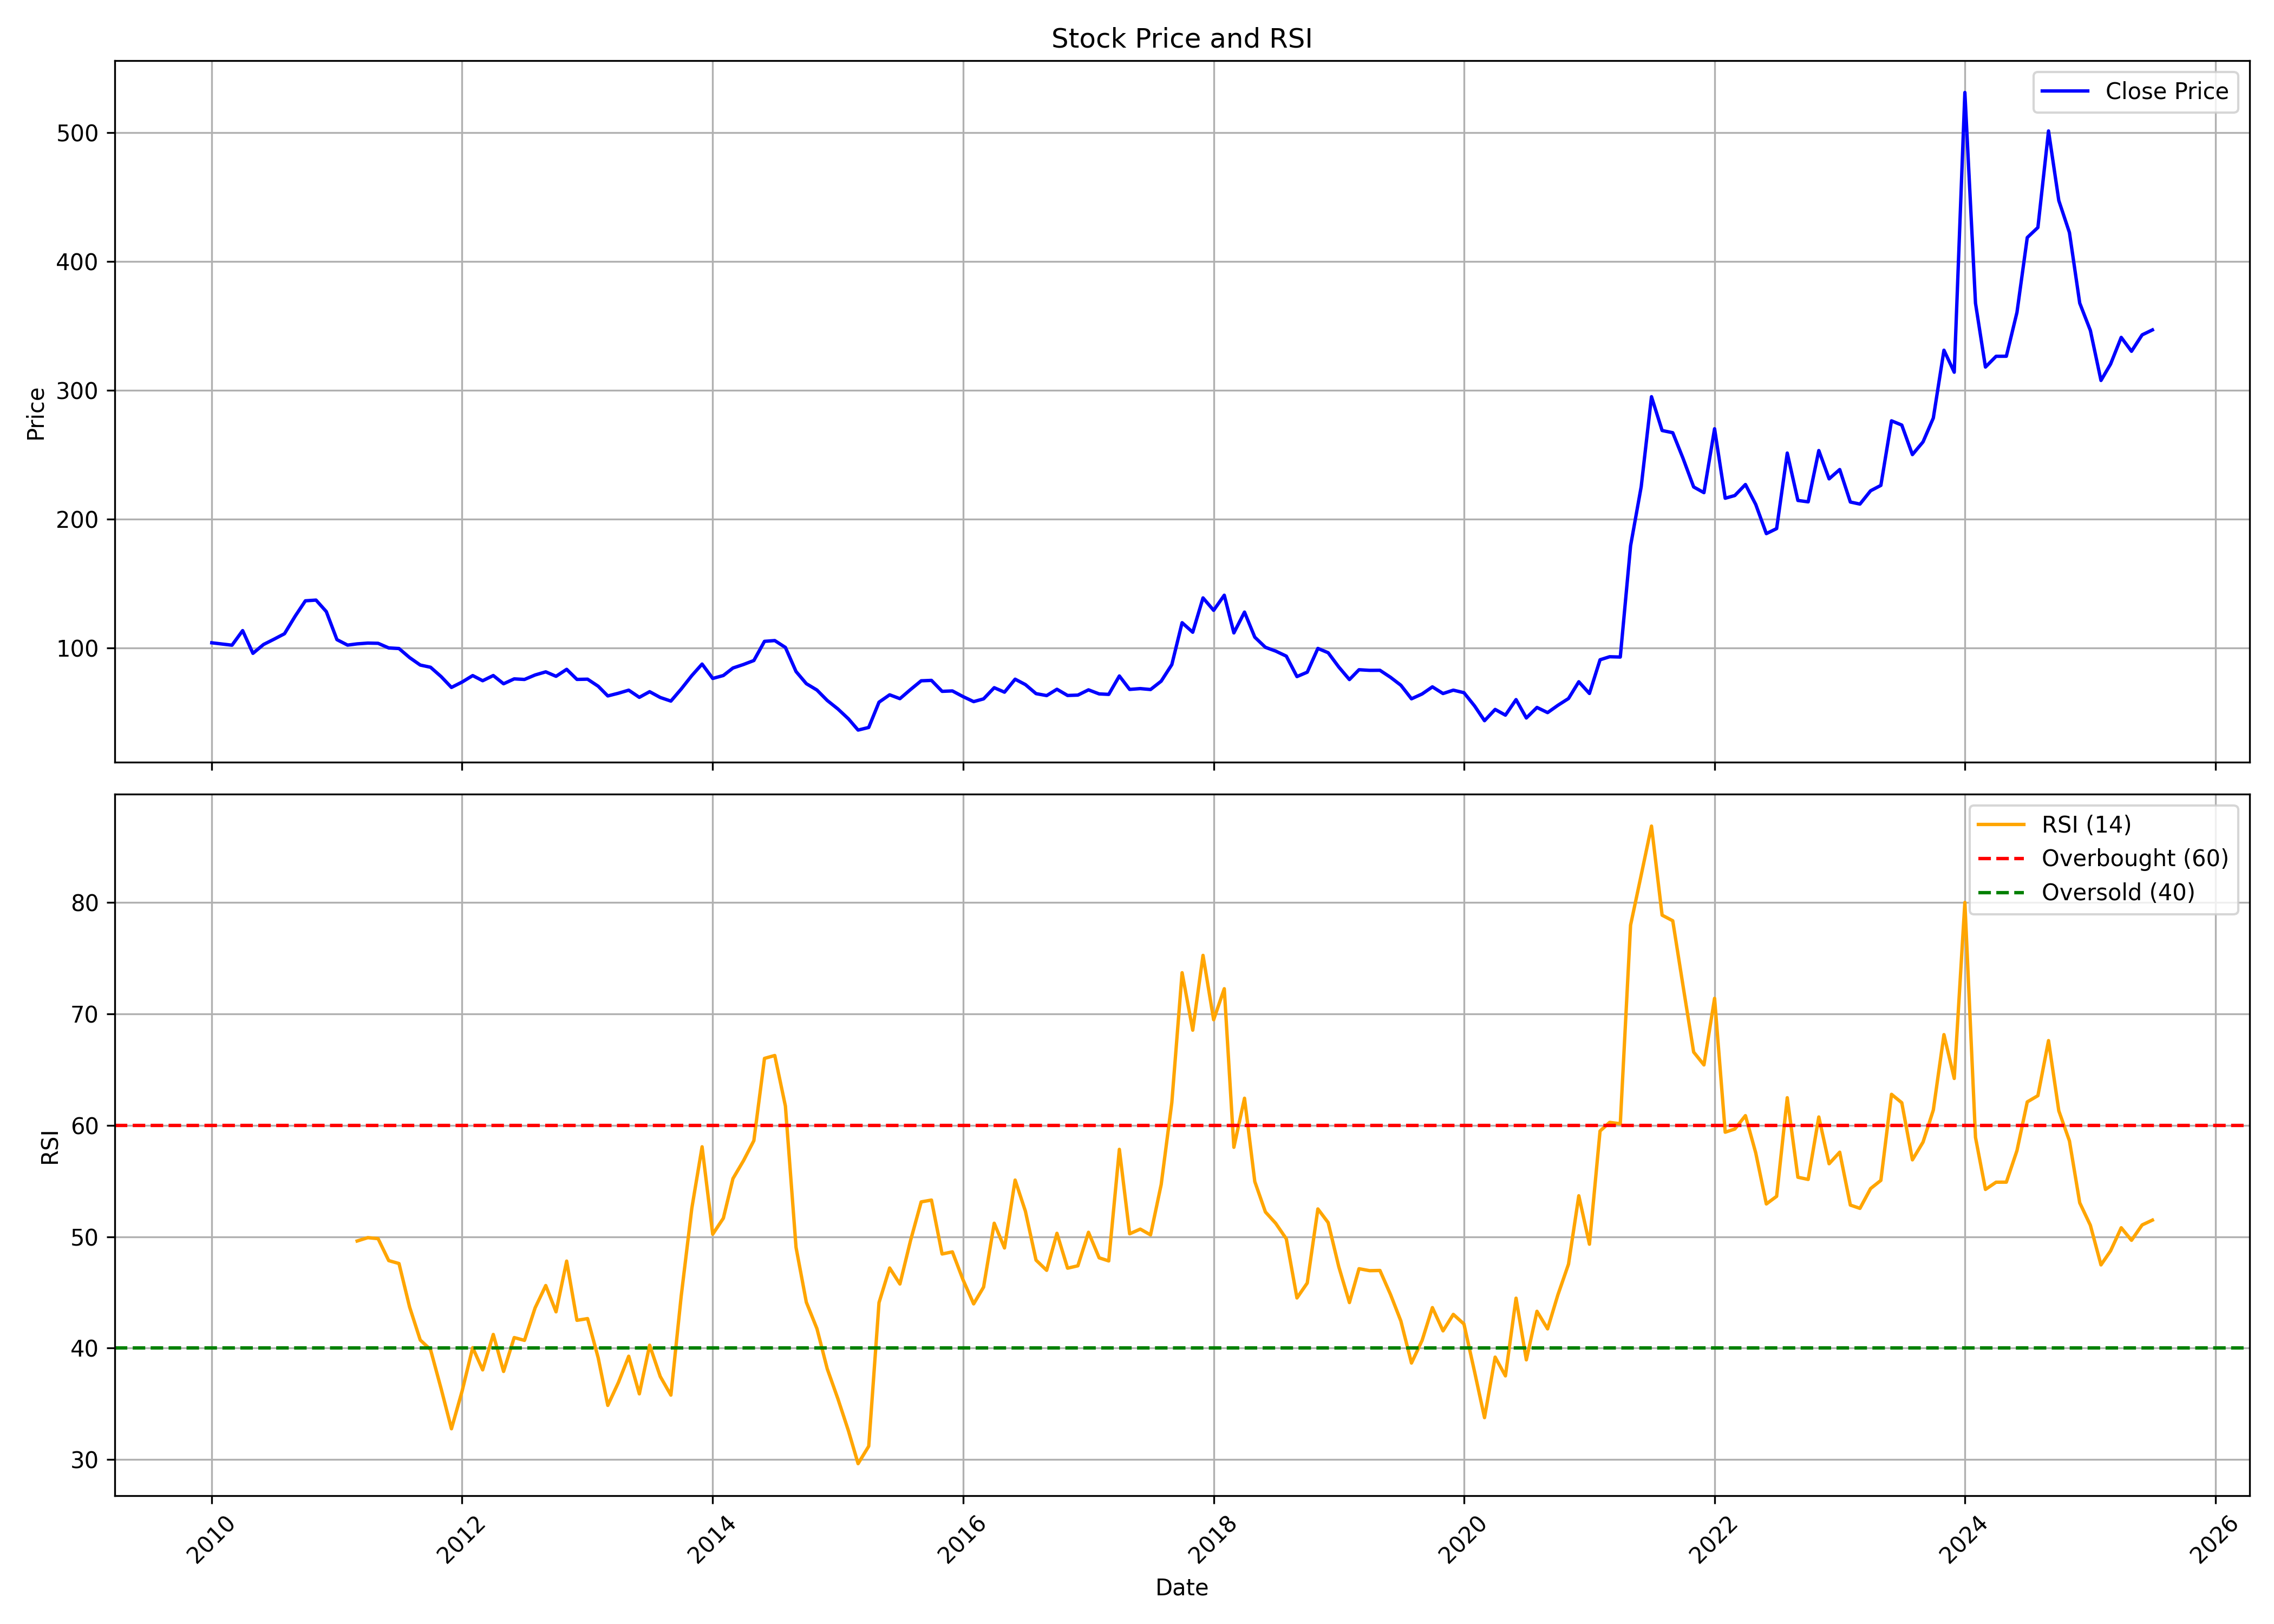

The file beside this chart, header and first rows:
, date, symbol, open, high, low, close, volume, rsi
0, 2010-01-01, DVL, 106.3, 123.3, 97.65, 103.8, 324039, 
1, 2010-02-01, DVL, 105.2, 110.6, 100.2, 102.8, 34600, 
2, 2010-03-01, DVL, 102.8, 123.3, 99.34, 102, 46593, 
3, 2010-04-01, DVL, 102.1, 119.6, 101.9, 113.3, 94850, 
4, 2010-05-01, DVL, 108.3, 110.3, 92.14, 95.64, 51585, 
5, 2010-06-01, DVL, 96.68, 106.7, 90.58, 102.5, 22041, 
6, 2010-07-01, DVL, 103.2, 113.6, 86.3, 106.5, 359767, 
7, 2010-08-01, DVL, 107.7, 118.7, 104.5, 110.9, 721013, 
8, 2010-09-01, DVL, 114.3, 131.9, 112.3, 124.4, 1611477, 
9, 2010-10-01, DVL, 126, 144.9, 122.1, 136.4, 1971585, 
10, 2010-11-01, DVL, 137.7, 162.2, 125, 137, 1852866, 
11, 2010-12-01, DVL, 138.3, 144.9, 117.1, 128.1, 235009, 
12, 2011-01-01, DVL, 128.6, 132.7, 105.4, 106.3, 141010, 
13, 2011-02-01, DVL, 105.4, 111, 93.72, 102, 226897, 
14, 2011-03-01, DVL, 98.71, 110.3, 97.44, 103, 348409, 49.62
15, 2011-04-01, DVL, 100.6, 110.4, 99.74, 103.6, 543173, 49.92
16, 2011-05-01, DVL, 112.6, 112.9, 95.05, 103.4, 494234, 49.83
17, 2011-06-01, DVL, 104.4, 105, 94.42, 99.84, 122163, 47.86
18, 2011-07-01, DVL, 99.7, 106.4, 87.41, 99.37, 118693, 47.6
19, 2011-08-01, DVL, 104, 104, 88.94, 92.33, 180263, 43.69
20, 2011-09-01, DVL, 92.33, 95.71, 84.15, 86.54, 112708, 40.73
21, 2011-10-01, DVL, 86.2, 88.53, 79.57, 84.83, 45040, 39.87
22, 2011-11-01, DVL, 83.16, 84.83, 69.78, 77.55, 62422, 36.35
23, 2011-12-01, DVL, 78.68, 82.71, 68.41, 69.17, 103562, 32.77
24, 2012-01-01, DVL, 68.83, 77.27, 66.36, 73.34, 60362, 36.14
25, 2012-02-01, DVL, 75.94, 86.03, 71.87, 78.37, 96011, 40.05
26, 2012-03-01, DVL, 79.94, 81.41, 69.92, 74.37, 74749, 38.05
27, 2012-04-01, DVL, 76.56, 87.16, 69.1, 78.4, 204818, 41.23
28, 2012-05-01, DVL, 76.66, 80.39, 66.12, 72.01, 244963, 37.91
29, 2012-06-01, DVL, 70.4, 79.77, 69.37, 75.8, 909469, 40.95
30, 2012-07-01, DVL, 75.77, 85.45, 73.96, 75.36, 64574, 40.7
31, 2012-08-01, DVL, 77.49, 91.64, 76.25, 78.84, 271432, 43.62
32, 2012-09-01, DVL, 78.98, 81.61, 75.86, 81.26, 146005, 45.62
33, 2012-10-01, DVL, 79.62, 93.1, 76.78, 77.81, 347841, 43.26
34, 2012-11-01, DVL, 77.99, 87.34, 77.99, 83.21, 277457, 47.81
35, 2012-12-01, DVL, 82.97, 85.17, 72.48, 75.39, 148708, 42.5
36, 2013-01-01, DVL, 74.72, 90.29, 74.19, 75.57, 164060, 42.66
37, 2013-02-01, DVL, 74.65, 81.76, 68.96, 70.1, 94386, 39.13
38, 2013-03-01, DVL, 70.24, 70.84, 60.61, 62.56, 93157, 34.87
39, 2013-04-01, DVL, 66.47, 66.47, 61.1, 64.66, 37794, 36.93
40, 2013-05-01, DVL, 64.66, 80.05, 60.89, 67.04, 115009, 39.28
41, 2013-06-01, DVL, 67.11, 71.8, 60.22, 61.46, 75465, 35.9
42, 2013-07-01, DVL, 61.53, 67.68, 54.74, 65.87, 83107, 40.27
43, 2013-08-01, DVL, 67.18, 68.42, 53.86, 61.36, 90286, 37.46
44, 2013-09-01, DVL, 57.03, 62.63, 57.03, 58.56, 35406, 35.79
45, 2013-10-01, DVL, 58.64, 75.4, 56.36, 67.89, 219024, 44.65
46, 2013-11-01, DVL, 69.35, 79.87, 69.35, 78.34, 126657, 52.55
47, 2013-12-01, DVL, 78.38, 105.3, 78.2, 87.3, 245156, 58.07
48, 2014-01-01, DVL, 86.22, 89.5, 73.72, 76.14, 114506, 50.23
49, 2014-02-01, DVL, 75.1, 81.37, 71.7, 78.42, 50239, 51.66
50, 2014-03-01, DVL, 79.8, 87.34, 75.99, 84.24, 103757, 55.22
51, 2014-04-01, DVL, 85.77, 96.15, 83.72, 87, 268398, 56.84
52, 2014-05-01, DVL, 87, 111.2, 85.59, 90.06, 613055, 58.63
53, 2014-06-01, DVL, 89.65, 112.7, 89.65, 105, 731634, 66
54, 2014-07-01, DVL, 106.1, 121.2, 97.79, 105.6, 1396685, 66.26
55, 2014-08-01, DVL, 111.7, 114.5, 99.64, 100.2, 484255, 61.72
56, 2014-09-01, DVL, 100.3, 144.5, 73.63, 81.52, 3265764, 49.05
57, 2014-10-01, DVL, 83.83, 83.83, 66.25, 72.09, 274007, 44.13
58, 2014-11-01, DVL, 72.52, 74.17, 64.71, 67.13, 265060, 41.75
59, 2014-12-01, DVL, 67.01, 71.55, 50.24, 59.05, 207069, 38.15
... 127 more rows
